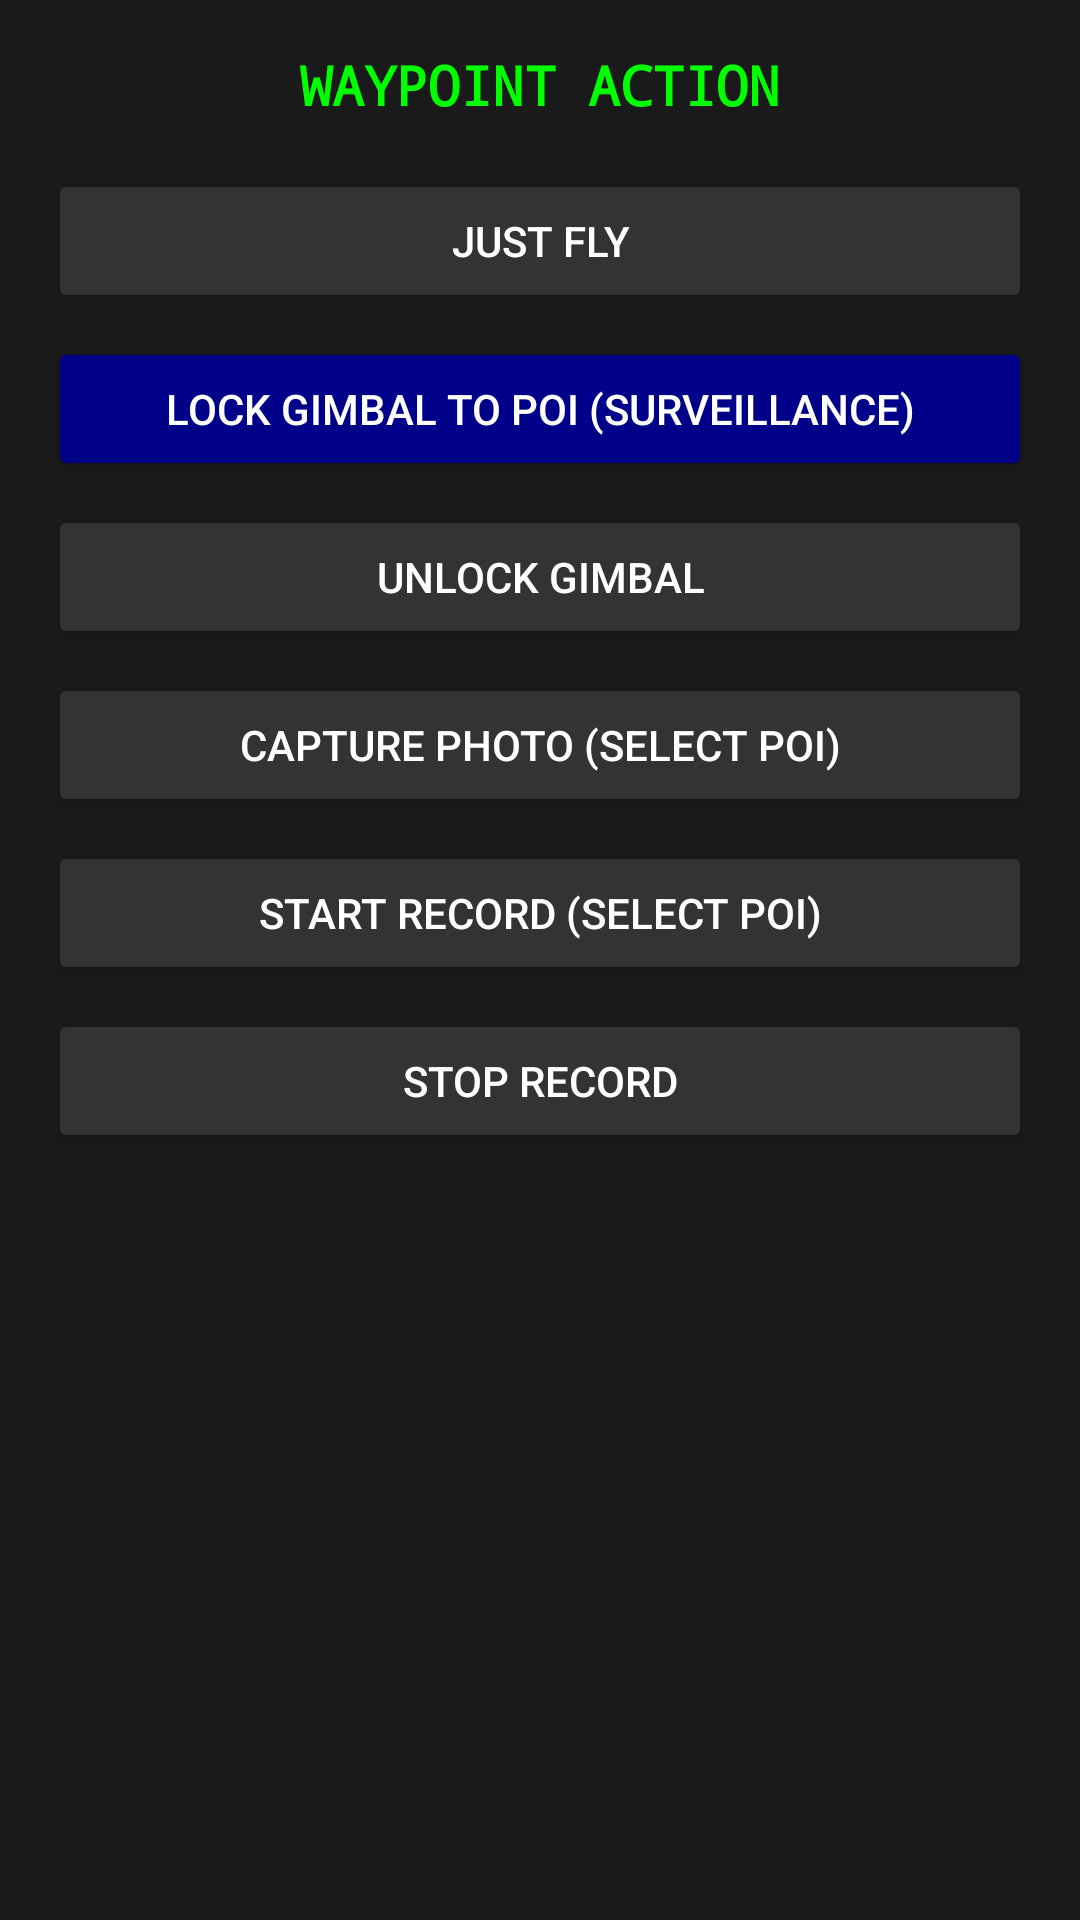

Write the Android layout XML for this screen, with the resource values it uses.
<!-- AndroidManifest.xml: application theme Theme.Recreate2 -->
<!-- res/layout/dialog_waypoint_action.xml -->
<?xml version="1.0" encoding="utf-8"?>
<LinearLayout xmlns:android="http://schemas.android.com/apk/res/android"
    android:layout_width="match_parent"
    android:layout_height="wrap_content"
    android:orientation="vertical"
    android:padding="16dp"
    android:background="#1A1A1A">

    <TextView
        android:layout_width="match_parent"
        android:layout_height="wrap_content"
        android:text="WAYPOINT ACTION"
        android:textColor="#00FF00"
        android:textSize="18sp"
        android:textStyle="bold"
        android:fontFamily="monospace"
        android:gravity="center"
        android:layout_marginBottom="16dp" />

    <Button
        android:id="@+id/btnActionFly"
        android:layout_width="match_parent"
        android:layout_height="wrap_content"
        android:text="JUST FLY"
        android:textColor="#FFFFFF"
        android:backgroundTint="#333333"
        android:layout_marginBottom="8dp" />

    <Button
        android:id="@+id/btnActionLockPoi"
        android:layout_width="match_parent"
        android:layout_height="wrap_content"
        android:text="LOCK GIMBAL TO POI (SURVEILLANCE)"
        android:textColor="#FFFFFF"
        android:backgroundTint="#000088"
        android:layout_marginBottom="8dp" />

    <Button
        android:id="@+id/btnActionUnlockPoi"
        android:layout_width="match_parent"
        android:layout_height="wrap_content"
        android:text="UNLOCK GIMBAL"
        android:textColor="#FFFFFF"
        android:backgroundTint="#333333"
        android:layout_marginBottom="8dp" />

    <Button
        android:id="@+id/btnActionPhoto"
        android:layout_width="match_parent"
        android:layout_height="wrap_content"
        android:text="CAPTURE PHOTO (SELECT POI)"
        android:textColor="#FFFFFF"
        android:backgroundTint="#333333"
        android:layout_marginBottom="8dp" />

    <Button
        android:id="@+id/btnActionStartRecord"
        android:layout_width="match_parent"
        android:layout_height="wrap_content"
        android:text="START RECORD (SELECT POI)"
        android:textColor="#FFFFFF"
        android:backgroundTint="#333333"
        android:layout_marginBottom="8dp" />

    <Button
        android:id="@+id/btnActionStopRecord"
        android:layout_width="match_parent"
        android:layout_height="wrap_content"
        android:text="STOP RECORD"
        android:textColor="#FFFFFF"
        android:backgroundTint="#333333" />
</LinearLayout>
<!-- resources referenced by this layout -->
<resources>
  <style name="Theme.Recreate2" parent="Base.Theme.Recreate2" />
  <style name="Base.Theme.Recreate2" parent="Theme.Material3.DayNight.NoActionBar">
          
          
      </style>
</resources>
